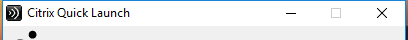
Workflow: OpenCitrixApplication

Step 1: Open Citrix Application on 'Form1' (citrixquicklaunch.exe)
